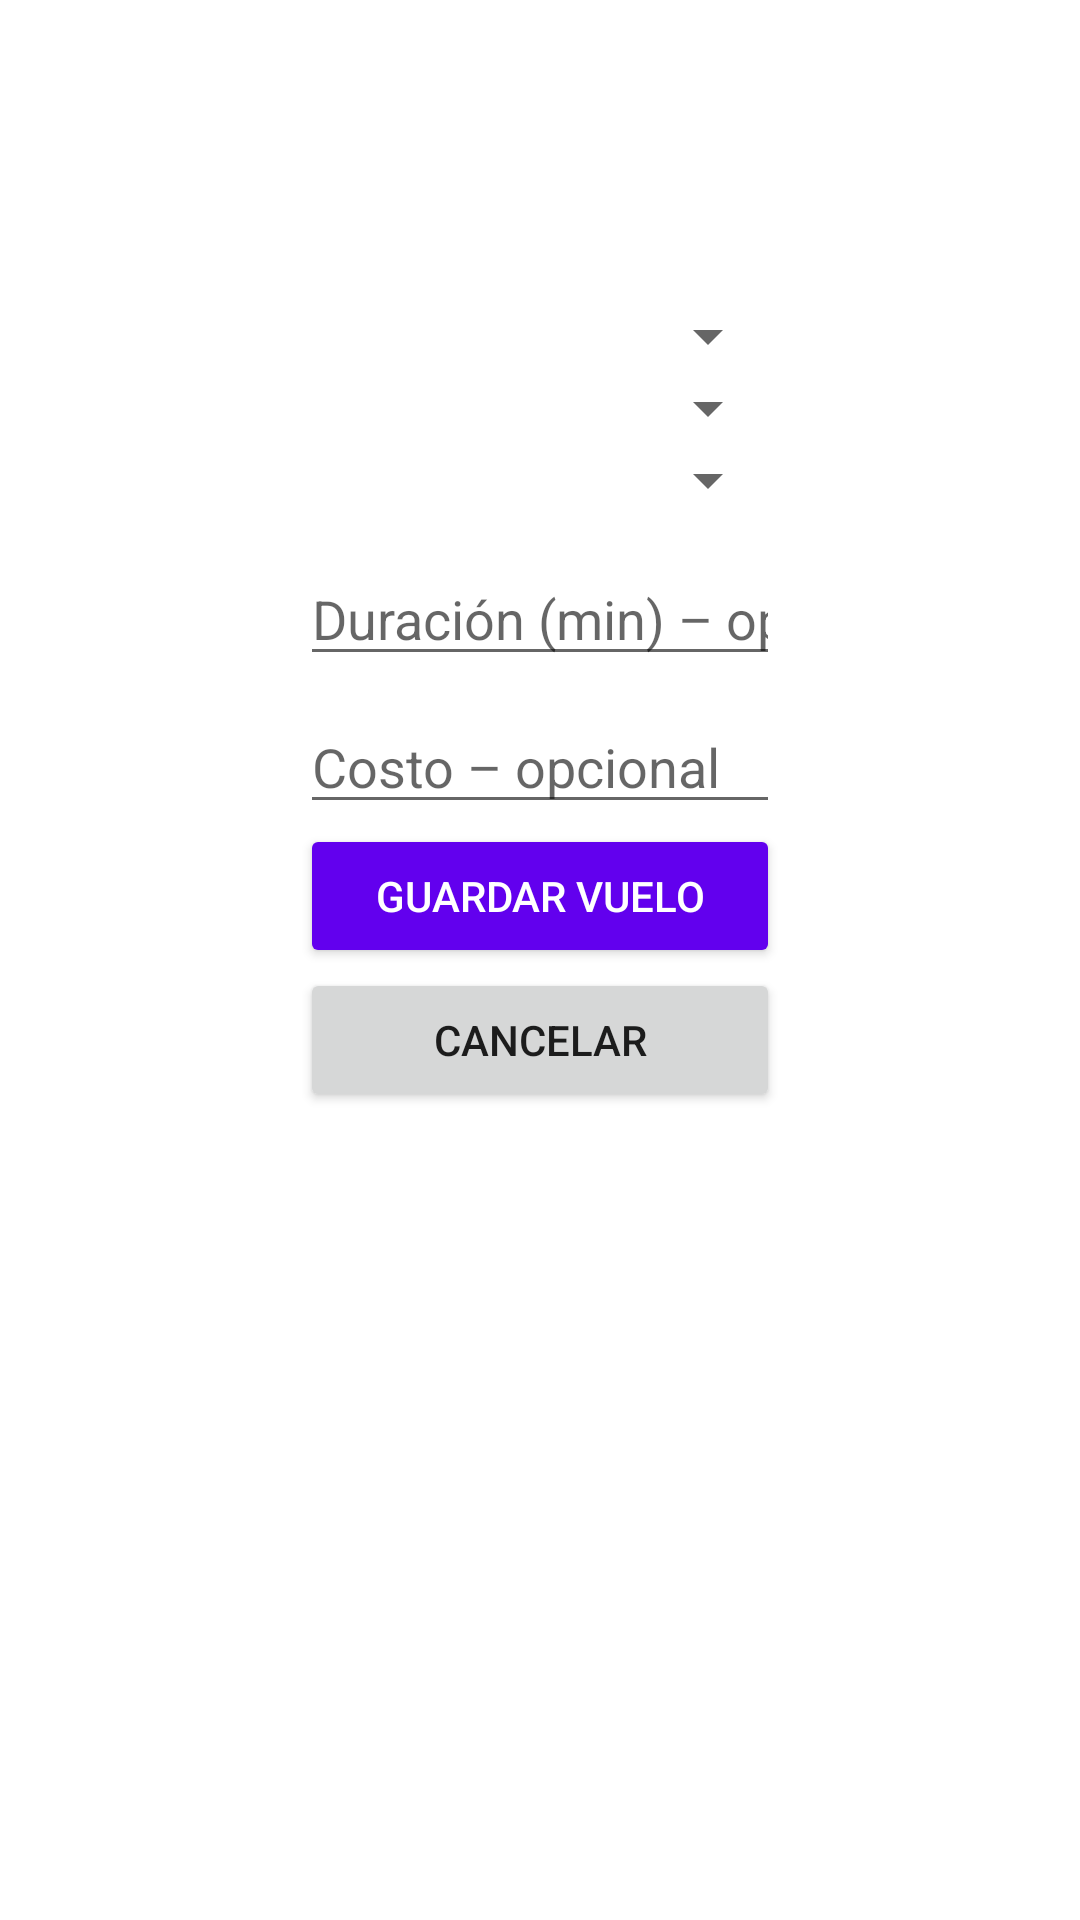

Android layout source for this screen:
<!-- AndroidManifest.xml: application theme Theme.EstructuraDatos -->
<!-- res/layout/activity_add_flight.xml -->
<?xml version="1.0" encoding="utf-8"?>
<LinearLayout xmlns:android="http://schemas.android.com/apk/res/android"
    android:orientation="vertical"
    android:layout_width="match_parent"
    android:layout_height="match_parent"

    android:padding="100dp"
    android:fitsSystemWindows="true"
    android:paddingTop="?attr/actionBarSize">

    <Spinner
        android:id="@+id/spinnerOrigen"
        android:layout_width="match_parent"
        android:layout_height="wrap_content" />

    <Spinner
        android:id="@+id/spinnerDestino"
        android:layout_width="match_parent"
        android:layout_height="wrap_content" />

    <Spinner
        android:id="@+id/spinnerAerolinea"
        android:layout_width="match_parent"
        android:layout_height="wrap_content" />
    
    <EditText
        android:id="@+id/etDuration"
        android:layout_width="match_parent"
        android:layout_height="wrap_content"
        android:hint="Duración (min) – opcional"
        android:inputType="numberDecimal"
        android:layout_marginTop="12dp"/>

    <EditText
        android:id="@+id/etCost"
        android:layout_width="match_parent"
        android:layout_height="wrap_content"
        android:hint="Costo – opcional"
        android:inputType="numberDecimal"
        android:layout_marginTop="8dp"/>

    <Button
        android:id="@+id/btnGuardar"
        android:text="Guardar Vuelo"
        android:layout_width="match_parent"
        android:layout_height="wrap_content"
        android:backgroundTint="@color/purple_500"
        android:textColor="@android:color/white"/>

    <Button
        android:id="@+id/btnCancelar"
        android:text="Cancelar"
        android:layout_width="match_parent"
        android:layout_height="wrap_content"/>
</LinearLayout>
<!-- resources referenced by this layout -->
<resources>
  <style name="Theme.EstructuraDatos" parent="Theme.MaterialComponents.DayNight.DarkActionBar">
          
          <item name="colorPrimary">@color/purple_500</item>
          <item name="colorPrimaryVariant">@color/purple_700</item>
          <item name="colorOnPrimary">@color/white</item>
          
          <item name="colorSecondary">@color/teal_200</item>
          <item name="colorSecondaryVariant">@color/teal_700</item>
          <item name="colorOnSecondary">@color/black</item>
          
          <item name="android:statusBarColor">?attr/colorPrimaryVariant</item>
          
      </style>
  <!-- not gathered from this repository: default colours our renderer supplied (Android Studio template values) -->
  <color name="purple_500">#FF6200EE</color>
  <color name="purple_700">#FF3700B3</color>
  <color name="teal_200">#FF03DAC5</color>
  <color name="teal_700">#FF018786</color>
  <color name="black">#FF000000</color>
  <color name="white">#FFFFFFFF</color>
</resources>
